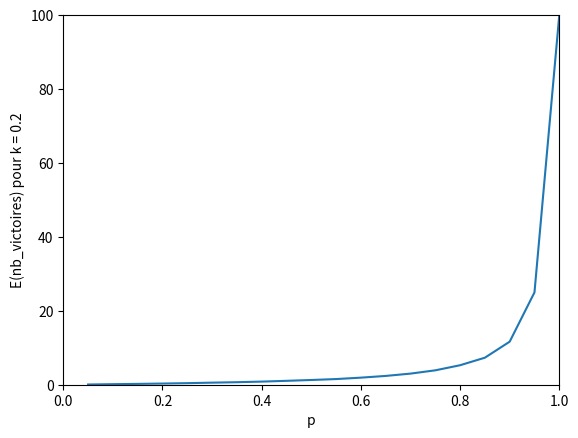

Here is the Python script that generated this plot:
import random
import matplotlib.pyplot as plt
import numpy as np

p_list = [0.05, 0.1, 0.15, 0.2, 0.25, 0.3, 0.35, 0.4, 0.45, 0.5, 0.55, 0.6, 0.65, 0.7, 0.75, 0.8, 0.85, 0.9, 0.95, 1]
k_list = [0.05, 0.1, 0.15, 0.2, 0.25, 0.3, 0.35, 0.4, 0.45, 0.5, 0.55, 0.6, 0.65, 0.7, 0.75, 0.8, 0.85, 0.9, 0.95, 1]

def bernoulli(p) :
    if random.random() <= p :
        return 1
    else :
        return 0
   
def X_et_p(n, p, k) : #construit tous les X_i et leurs probas p_i
    P_list = [p]
    X_list = [["Départ"]]
    for i in range(1, n+1) :
        X_precedent = bernoulli(P_list[i-1])
        if X_precedent == 1 :
            P_list.append(p)
        if X_precedent == 0 :
            P_list.append(k * P_list[i-1])
        X_list.append(X_precedent)
    return (X_list, P_list)
           
def nb_victoires(n, p, k) :
    X = X_et_p(n, p, k)[0]
    compt = 0
    for i in range(1, n+1) :
        compt+=X[i]
    return compt

def esperance_vict(n, p, k) :
    S = 0
    for _ in range(10000) :
        S += nb_victoires(n, p, k)
    return S/10000

def graphe_proba_loserq(n, p, k) :
    plt.plot(X_et_p(n, p, k)[1])
    plt.xlabel("Numéro du lancer n")
    plt.ylabel("P(gagner la n-ième game) pour p = {} et k = {}".format(p, k))
    plt.show()

def tracer_E_en_fonct_de_k(n, p) :
    E_k = [esperance_vict(n, p, j) for j in k_list]
    plt.plot(k_list, E_k)
    plt.axis((0.1, 1, 0, p * n))
    plt.xlabel("k")
    plt.ylabel("E(nb_victoires) pour p = {}".format(p))
    plt.show()

def tracer_E_en_fonct_de_p(n, k) :
    E_p = [esperance_vict(n, q, k) for q in p_list]
    plt.plot(p_list, E_p)
    plt.axis((0, 1, 0, n))
    plt.xlabel("p")
    plt.ylabel("E(nb_victoires) pour k = {}".format(k))
    plt.show()

def tracer_E_en_fonct_de_k_et_p(n) :
    E_k_p = [esperance_vict(n, p, k) for p in p_list for k in k_list]
    E = np.array(E_k_p).reshape(len(p_list), len(k_list))
    K, P = np.meshgrid(k_list, p_list)
    fig = plt.figure()
    ax = fig.add_subplot(111, projection='3d')
    surf = ax.plot_surface(K, P, E, cmap='viridis')
    ax.set_xlabel('k')
    ax.set_ylabel('p')
    ax.set_zlabel('E(k, p)')
    fig.colorbar(surf)
    plt.show()

def k_sachant_E_et_p(n, E, p) :
    if E <= p*n : #l'espérance est majorée par celle de n Bernoulli, car p_n <= p
        E_k = [esperance_vict(n, p, j) for j in k_list]
        k =  np.interp(E, E_k, k_list)
        return k
    else :
        print("Espérance inatteignable")
   
def p_sachant_E_et_k(n, E, k) :
    E_p = [esperance_vict(n, q, k) for q in p_list]
    p =  np.interp(E, E_p, p_list)
    return p

#graphe_proba_loserq(100, 0.5, 0.7)
#tracer_E_en_fonct_de_k(100, 0.9)
tracer_E_en_fonct_de_p(100, 0.2)
#print(esperance_vict(1000, 0.5, 0.5))
#print(k_sachant_E_et_p(1000, 333, 0.6))